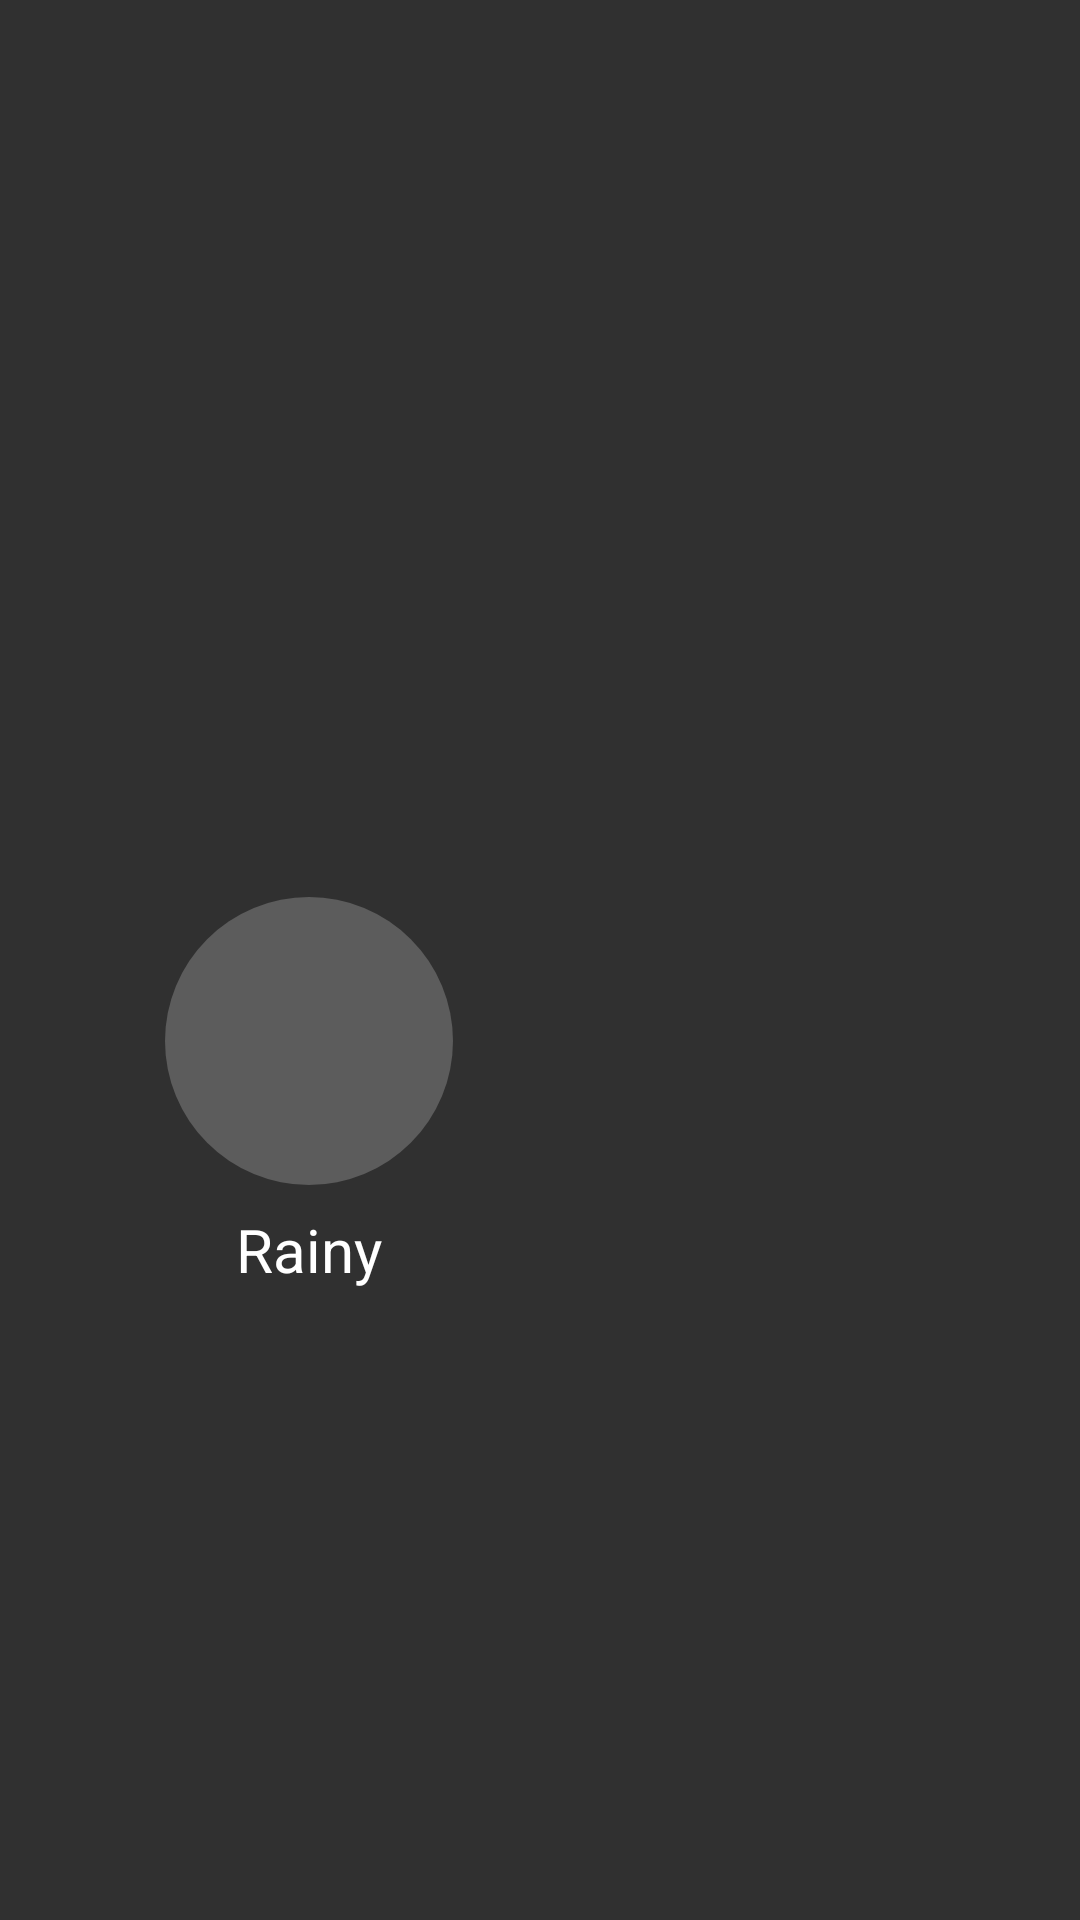

This screen was rendered from an Android layout file. Write that file and the resources it references.
<!-- AndroidManifest.xml: application theme Theme.AppCompat.NoActionBar -->
<!-- res/layout/weather_primary_info.xml -->
<?xml version="1.0" encoding="utf-8"?>
<androidx.constraintlayout.widget.ConstraintLayout xmlns:android="http://schemas.android.com/apk/res/android"
    xmlns:app="http://schemas.android.com/apk/res-auto"
    xmlns:tools="http://schemas.android.com/tools"
    android:layout_width="match_parent"
    android:layout_height="wrap_content"
    android:paddingTop="@dimen/default_vertical_padding"
    android:paddingBottom="@dimen/default_vertical_padding">

    <androidx.constraintlayout.widget.Guideline
        android:id="@+id/horizontal_middle"
        android:layout_width="wrap_content"
        android:layout_height="wrap_content"
        android:orientation="vertical"
        app:layout_constraintGuide_begin="206dp" />

    <TextView
        android:id="@+id/date"
        android:layout_width="wrap_content"
        android:layout_height="wrap_content"
        android:textSize="20sp"
        app:layout_constraintLeft_toLeftOf="parent"
        app:layout_constraintRight_toRightOf="parent"
        app:layout_constraintTop_toTopOf="parent"
        tools:text="Saturday, September 24" />

    <TextView
        android:id="@+id/location"
        android:layout_width="wrap_content"
        android:layout_height="wrap_content"
        android:gravity="center"
        android:paddingStart="@dimen/default_horizontal_padding"
        android:paddingLeft="@dimen/default_horizontal_padding"
        android:paddingEnd="@dimen/default_horizontal_padding"
        android:paddingRight="@dimen/default_horizontal_padding"
        android:textSize="20sp"
        app:layout_constraintEnd_toEndOf="parent"
        app:layout_constraintStart_toStartOf="parent"
        app:layout_constraintTop_toBottomOf="@id/date"
        tools:text="Olivos, Buenos Aires" />

    <ImageView
        android:id="@+id/weather_icon"
        android:layout_width="96dp"
        android:layout_height="96dp"
        android:background="@drawable/circle_background"
        android:scaleType="fitXY"
        android:src="@drawable/ic_launcher_background"
        app:layout_constraintBottom_toBottomOf="parent"
        app:layout_constraintLeft_toLeftOf="parent"
        app:layout_constraintRight_toLeftOf="@+id/horizontal_middle"
        app:layout_constraintTop_toBottomOf="@id/location" />

    <TextView
        android:id="@+id/weather_description"
        android:layout_width="wrap_content"
        android:layout_height="wrap_content"
        android:layout_marginTop="8dp"
        android:text="Rainy"
        android:textColor="@color/primary_text"
        android:textSize="20sp"
        app:layout_constraintLeft_toLeftOf="@+id/weather_icon"
        app:layout_constraintRight_toRightOf="@+id/weather_icon"
        app:layout_constraintTop_toBottomOf="@+id/weather_icon" />

    <TextView
        android:id="@+id/temperature"
        android:layout_width="wrap_content"
        android:layout_height="wrap_content"
        android:fontFamily="sans-serif-light"
        android:textColor="@color/primary_text"
        android:textSize="72sp"
        app:layout_constraintBottom_toBottomOf="@+id/weather_icon"
        app:layout_constraintLeft_toLeftOf="@+id/horizontal_middle"
        app:layout_constraintRight_toRightOf="parent"
        app:layout_constraintTop_toTopOf="@+id/weather_icon"
        tools:text="19\u00b0" />

    <TextView
        android:id="@+id/low_temperature"
        android:layout_width="wrap_content"
        android:layout_height="wrap_content"
        android:fontFamily="sans-serif-light"
        android:textColor="@color/secondary_text"
        android:textSize="36sp"
        app:layout_constraintBaseline_toBaselineOf="@+id/weather_description"
        app:layout_constraintLeft_toLeftOf="@+id/temperature"
        app:layout_constraintRight_toRightOf="@+id/temperature"
        tools:text="10\u00b0" />

</androidx.constraintlayout.widget.ConstraintLayout>
<!-- resources referenced by this layout -->
<resources>
  <color name="primary_text">#FFFFFF</color>
  <color name="secondary_text">#8F8F8F</color>
  <dimen name="default_horizontal_padding">32dp</dimen>
  <dimen name="default_vertical_padding">32dp</dimen>
  <!-- drawable circle_background (drawable) -->
  <?xml version="1.0" encoding="utf-8"?>
  <shape
      xmlns:android="http://schemas.android.com/apk/res/android"
      android:shape="oval">
  
      <solid
          android:color="#5C5C5C"/>
  
      <size
          android:width="54dp"
          android:height="54dp"/>
  </shape>
</resources>
